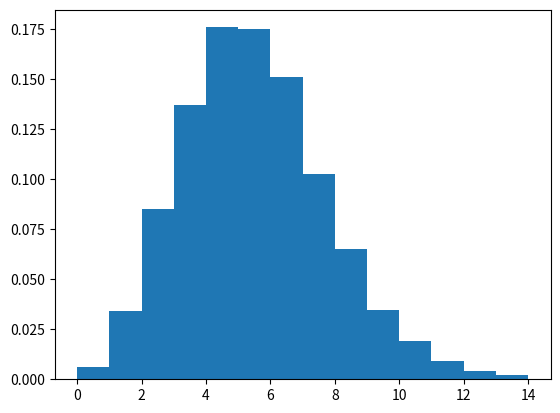

Here is the Python script that generated this plot:
import numpy as np
s = np.random.poisson(5, 10000)

import matplotlib.pyplot as plt
count, bins, ignored = plt.hist(s, 14, density=True)
plt.show()

s = np.random.poisson(lam=(100., 500.), size=(100, 2))